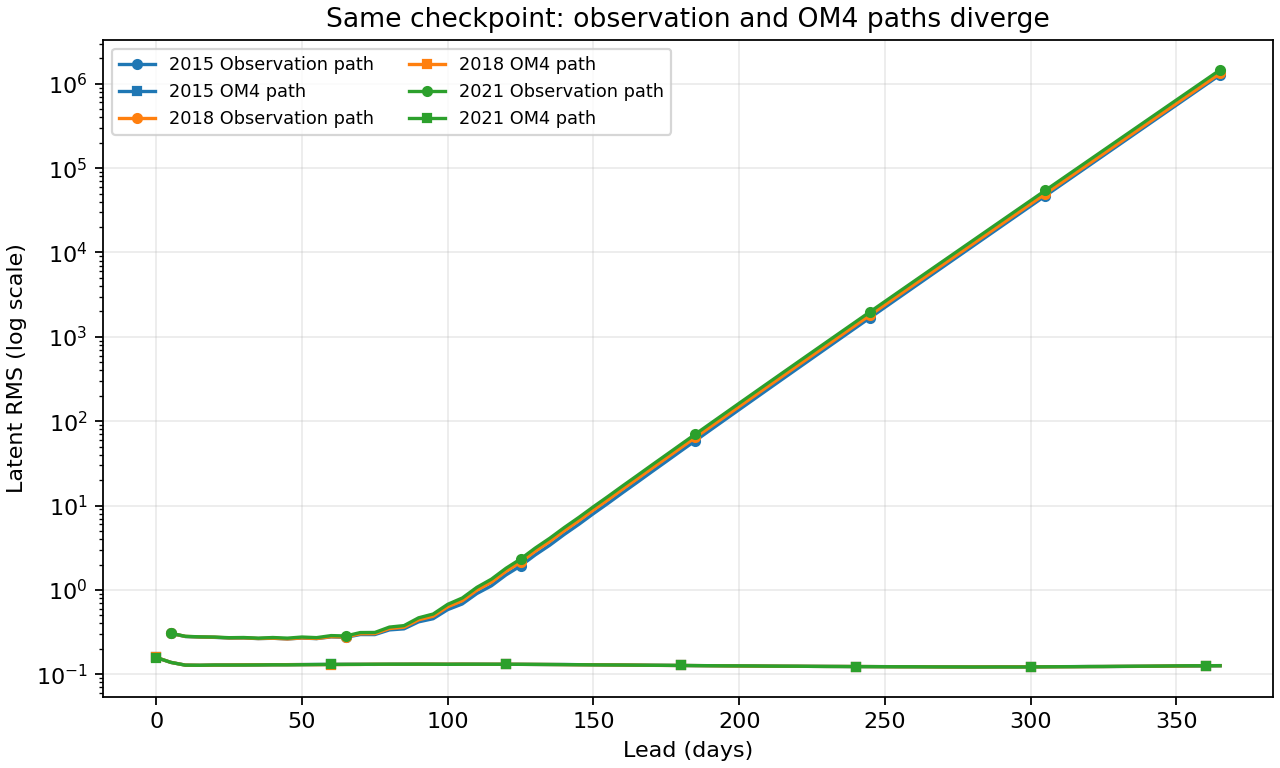

The data file committed next to this chart (first rows):
origin, task, day, latent_rms
2015-01-01, Observation path, 5, 0.3053
2015-01-01, Observation path, 10, 0.2802
2015-01-01, Observation path, 15, 0.2761
2015-01-01, Observation path, 20, 0.2738
2015-01-01, Observation path, 25, 0.2691
2015-01-01, Observation path, 30, 0.2695
2015-01-01, Observation path, 35, 0.2649
2015-01-01, Observation path, 40, 0.2673
2015-01-01, Observation path, 45, 0.2624
2015-01-01, Observation path, 50, 0.2689
2015-01-01, Observation path, 55, 0.2648
2015-01-01, Observation path, 60, 0.2773
2015-01-01, Observation path, 65, 0.2742
2015-01-01, Observation path, 70, 0.2959
2015-01-01, Observation path, 75, 0.2956
2015-01-01, Observation path, 80, 0.3359
2015-01-01, Observation path, 85, 0.3458
2015-01-01, Observation path, 90, 0.4184
2015-01-01, Observation path, 95, 0.4559
2015-01-01, Observation path, 100, 0.5843
2015-01-01, Observation path, 105, 0.682
2015-01-01, Observation path, 110, 0.906
2015-01-01, Observation path, 115, 1.119
2015-01-01, Observation path, 120, 1.506
2015-01-01, Observation path, 125, 1.928
2015-01-01, Observation path, 130, 2.596
2015-01-01, Observation path, 135, 3.388
2015-01-01, Observation path, 140, 4.551
2015-01-01, Observation path, 145, 5.997
2015-01-01, Observation path, 150, 8.031
2015-01-01, Observation path, 155, 10.64
2015-01-01, Observation path, 160, 14.21
2015-01-01, Observation path, 165, 18.87
2015-01-01, Observation path, 170, 25.14
2015-01-01, Observation path, 175, 33.37
2015-01-01, Observation path, 180, 44.37
2015-01-01, Observation path, 185, 58.86
2015-01-01, Observation path, 190, 78.12
2015-01-01, Observation path, 195, 103.5
2015-01-01, Observation path, 200, 137.2
2015-01-01, Observation path, 205, 181.7
2015-01-01, Observation path, 210, 240.6
2015-01-01, Observation path, 215, 318.3
2015-01-01, Observation path, 220, 421.1
2015-01-01, Observation path, 225, 556.7
2015-01-01, Observation path, 230, 735.7
2015-01-01, Observation path, 235, 972
2015-01-01, Observation path, 240, 1284
2015-01-01, Observation path, 245, 1695
2015-01-01, Observation path, 250, 2238
2015-01-01, Observation path, 255, 2953
2015-01-01, Observation path, 260, 3897
2015-01-01, Observation path, 265, 5140
2015-01-01, Observation path, 270, 6780
2015-01-01, Observation path, 275, 8940
2015-01-01, Observation path, 280, 11788
2015-01-01, Observation path, 285, 15539
2015-01-01, Observation path, 290, 20482
2015-01-01, Observation path, 295, 26993
2015-01-01, Observation path, 300, 35570
... 381 more rows
